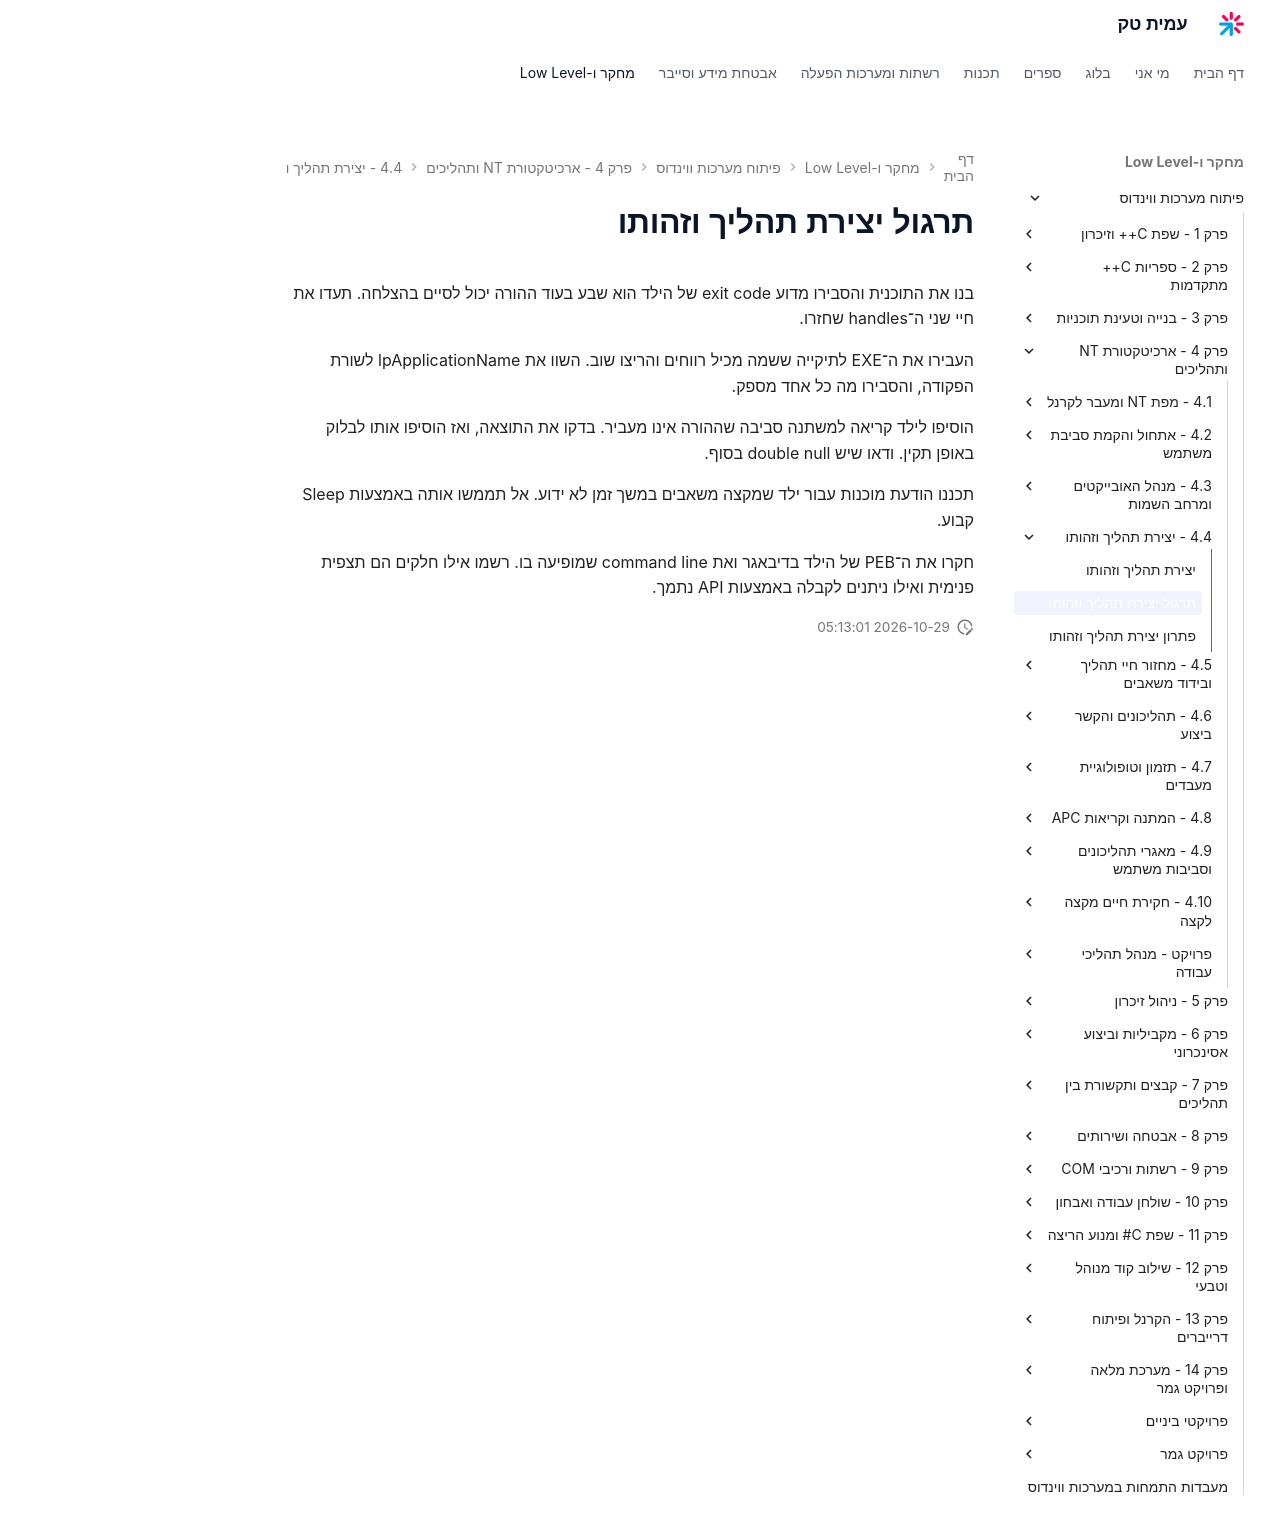

repository: AmitPinchasi/amittech · page: פיתוח-מערכות-ווינדוס/4 - ארכיטקטורת NT ותהליכים/4.4 - יצירת תהליך וזהותו/4.4 - יצירת תהליך וזהותו - תרגול/index.html · generator: mkdocs

# תרגול יצירת תהליך וזהותו

בנו את התוכנית והסבירו מדוע exit code של הילד הוא שבע בעוד ההורה יכול לסיים בהצלחה. תעדו את חיי שני ה־handles שחזרו.

העבירו את ה־EXE לתיקייה ששמה מכיל רווחים והריצו שוב. השוו את lpApplicationName לשורת הפקודה, והסבירו מה כל אחד מספק.

הוסיפו לילד קריאה למשתנה סביבה שההורה אינו מעביר. בדקו את התוצאה, ואז הוסיפו אותו לבלוק באופן תקין. ודאו שיש double null בסוף.

תכננו הודעת מוכנות עבור ילד שמקצה משאבים במשך זמן לא ידוע. אל תממשו אותה באמצעות Sleep קבוע.

חקרו את ה־PEB של הילד בדיבאגר ואת command line שמופיעה בו. רשמו אילו חלקים הם תצפית פנימית ואילו ניתנים לקבלה באמצעות API נתמך.
